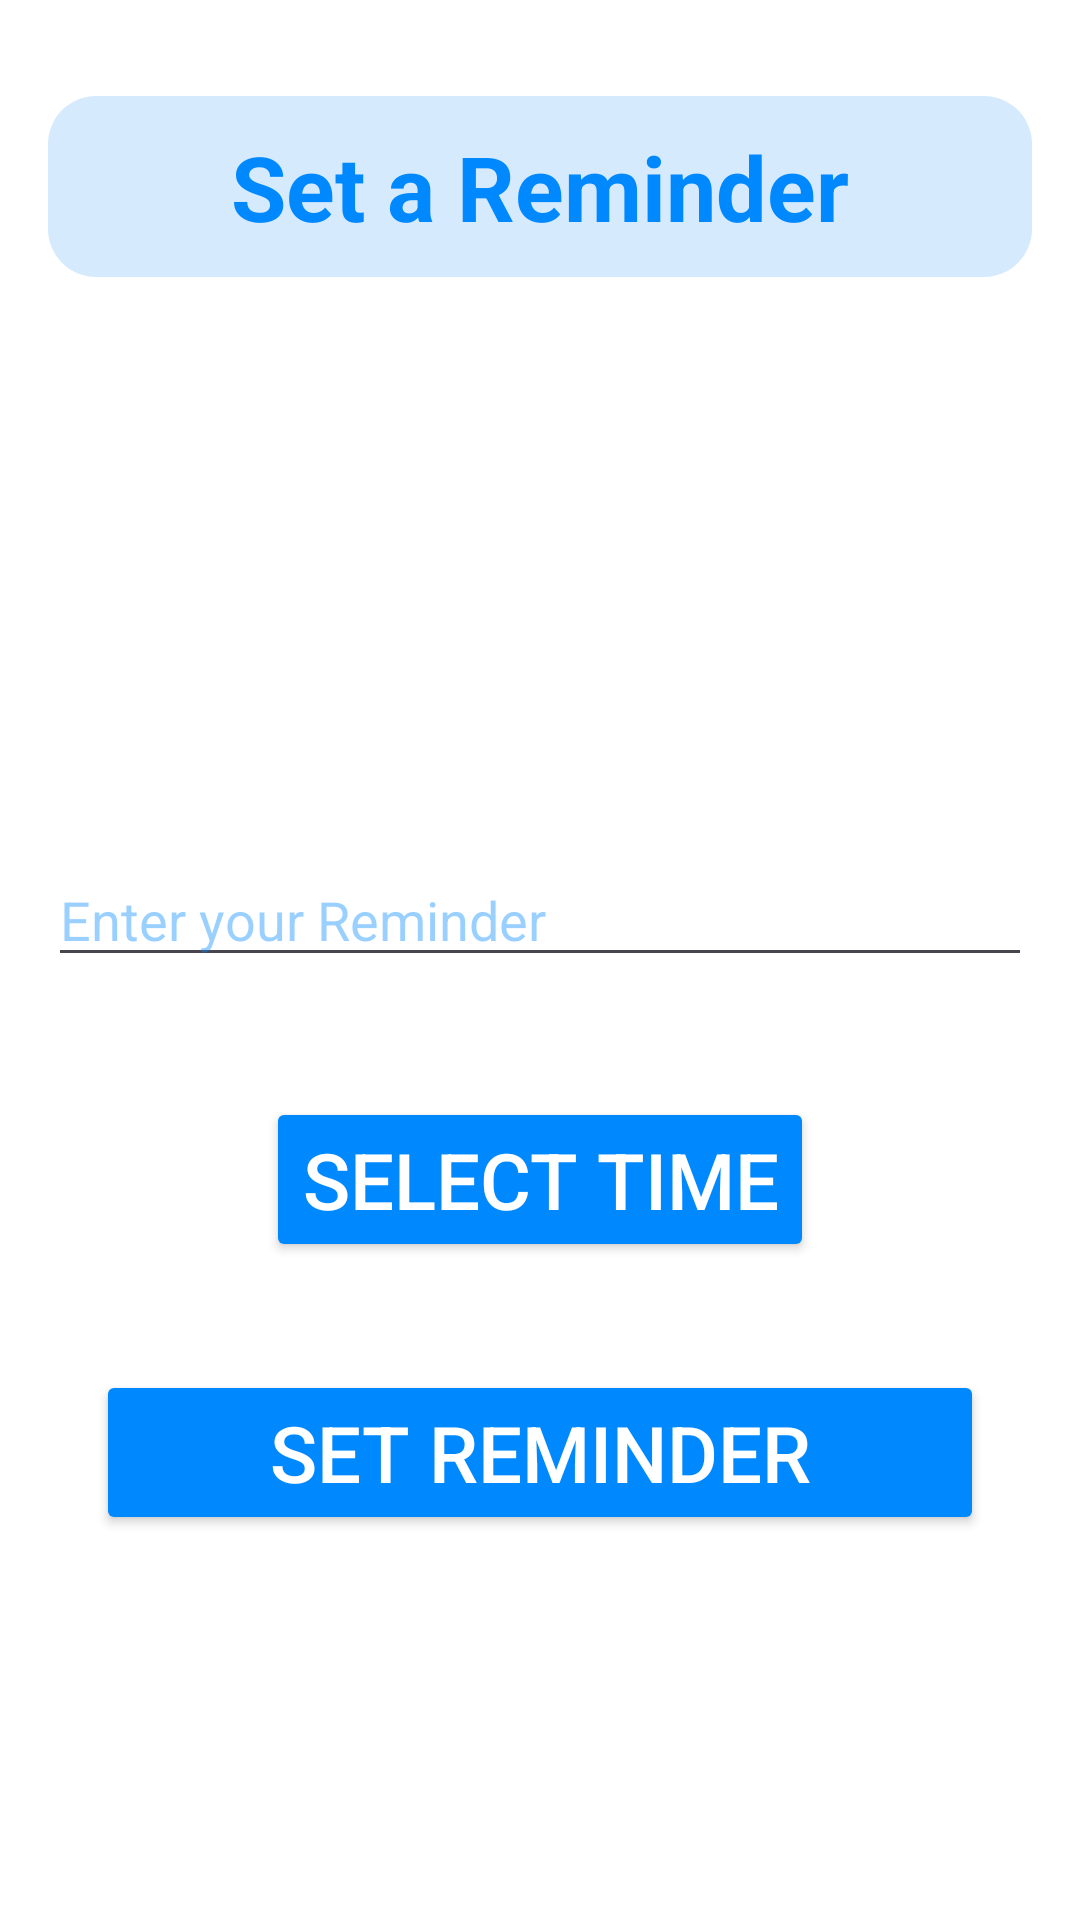

Android layout source for this screen:
<!-- AndroidManifest.xml: application theme Theme.RemindThis -->
<!-- res/layout/activity_set_reminder.xml -->
<?xml version="1.0" encoding="utf-8"?>
<layout xmlns:android="http://schemas.android.com/apk/res/android"
    xmlns:app="http://schemas.android.com/apk/res-auto"
    xmlns:tools="http://schemas.android.com/tools">

    <androidx.constraintlayout.widget.ConstraintLayout
        android:id="@+id/main"
        android:layout_width="match_parent"
        android:layout_height="match_parent"
        android:background="@color/white"
        android:padding="16dp"
        tools:context=".MainActivity">

        
        <androidx.constraintlayout.widget.Guideline
            android:id="@+id/guideline_top"
            android:layout_width="wrap_content"
            android:layout_height="wrap_content"
            android:orientation="horizontal"
            app:layout_constraintGuide_percent="0.1" />

        
        <TextView
            android:id="@+id/selectedTime"
            android:layout_width="0dp"
            android:layout_height="wrap_content"
            android:layout_marginTop="16dp"
            android:background="@drawable/rounded_rectangle"
            android:text="@string/setTime"
            android:textAlignment="center"
            android:textColor="@color/accentColor"
            android:textSize="30sp"
            android:textStyle="bold"
            app:layout_constraintEnd_toEndOf="parent"
            app:layout_constraintStart_toStartOf="parent"
            app:layout_constraintTop_toTopOf="parent"
            app:layout_constraintBottom_toTopOf="@+id/ReminderTitle" />


        <EditText
            android:id="@+id/ReminderTitle"
            android:layout_width="0dp"
            android:layout_height="wrap_content"
            android:layout_marginTop="192dp"
            android:hint="@string/enter_reminder"
            android:inputType="text"
            android:textColor="@color/accentColor"
            android:textColorHint="@color/hintColor"
            app:layout_constraintEnd_toEndOf="parent"
            app:layout_constraintHorizontal_bias="0.0"
            app:layout_constraintStart_toStartOf="parent"
            app:layout_constraintTop_toBottomOf="@+id/selectedTime" />

        <Button
            android:id="@+id/selectTimeBtn"
            android:layout_width="wrap_content"
            android:layout_height="wrap_content"
            android:layout_marginTop="40dp"
            android:backgroundTint="@color/accentColor"
            android:text="@string/select_time"
            android:textColor="@color/white"
            android:textSize="26sp"
            app:layout_constraintEnd_toEndOf="parent"
            app:layout_constraintStart_toStartOf="parent"
            app:layout_constraintTop_toBottomOf="@+id/ReminderTitle" />

        <Button
            android:id="@+id/setAlarmBtn"
            android:layout_width="0dp"
            android:layout_height="wrap_content"
            android:layout_marginHorizontal="16dp"
            android:layout_marginTop="36dp"
            android:backgroundTint="@color/accentColor"
            android:text="@string/set_reminder"
            android:textColor="@color/white"
            android:textSize="26sp"
            app:layout_constraintEnd_toEndOf="parent"
            app:layout_constraintStart_toStartOf="parent"
            app:layout_constraintTop_toBottomOf="@+id/selectTimeBtn" />

    </androidx.constraintlayout.widget.ConstraintLayout>

</layout>
<!-- resources referenced by this layout -->
<resources>
  <color name="accentColor">#0088FF</color>
  <color name="hintColor">#650088FF</color>
  <color name="white">#FFFFFFFF</color>
  <!-- drawable rounded_rectangle (drawable) -->
  <?xml version="1.0" encoding="utf-8"?>
  <shape xmlns:android="http://schemas.android.com/apk/res/android"
      android:shape="rectangle">
  
      <corners android:radius="16dp"/> 
      <solid android:color="@color/secondaryColor"/> 
  
      <padding
          android:left="10dp"
          android:top="10dp"
          android:right="10dp"
          android:bottom="10dp"/> 
  
  </shape>
  <string name="enter_reminder">Enter your Reminder</string>
  <string name="select_time">Select Time</string>
  <string name="setTime">Set a Reminder</string>
  <string name="set_reminder">Set Reminder</string>
  <style name="Theme.RemindThis" parent="Base.Theme.RemindThis" />
  <color name="secondaryColor">#4D73BAF8</color>
  <style name="Base.Theme.RemindThis" parent="Theme.Material3.DayNight.NoActionBar">
          
          
      </style>
</resources>
